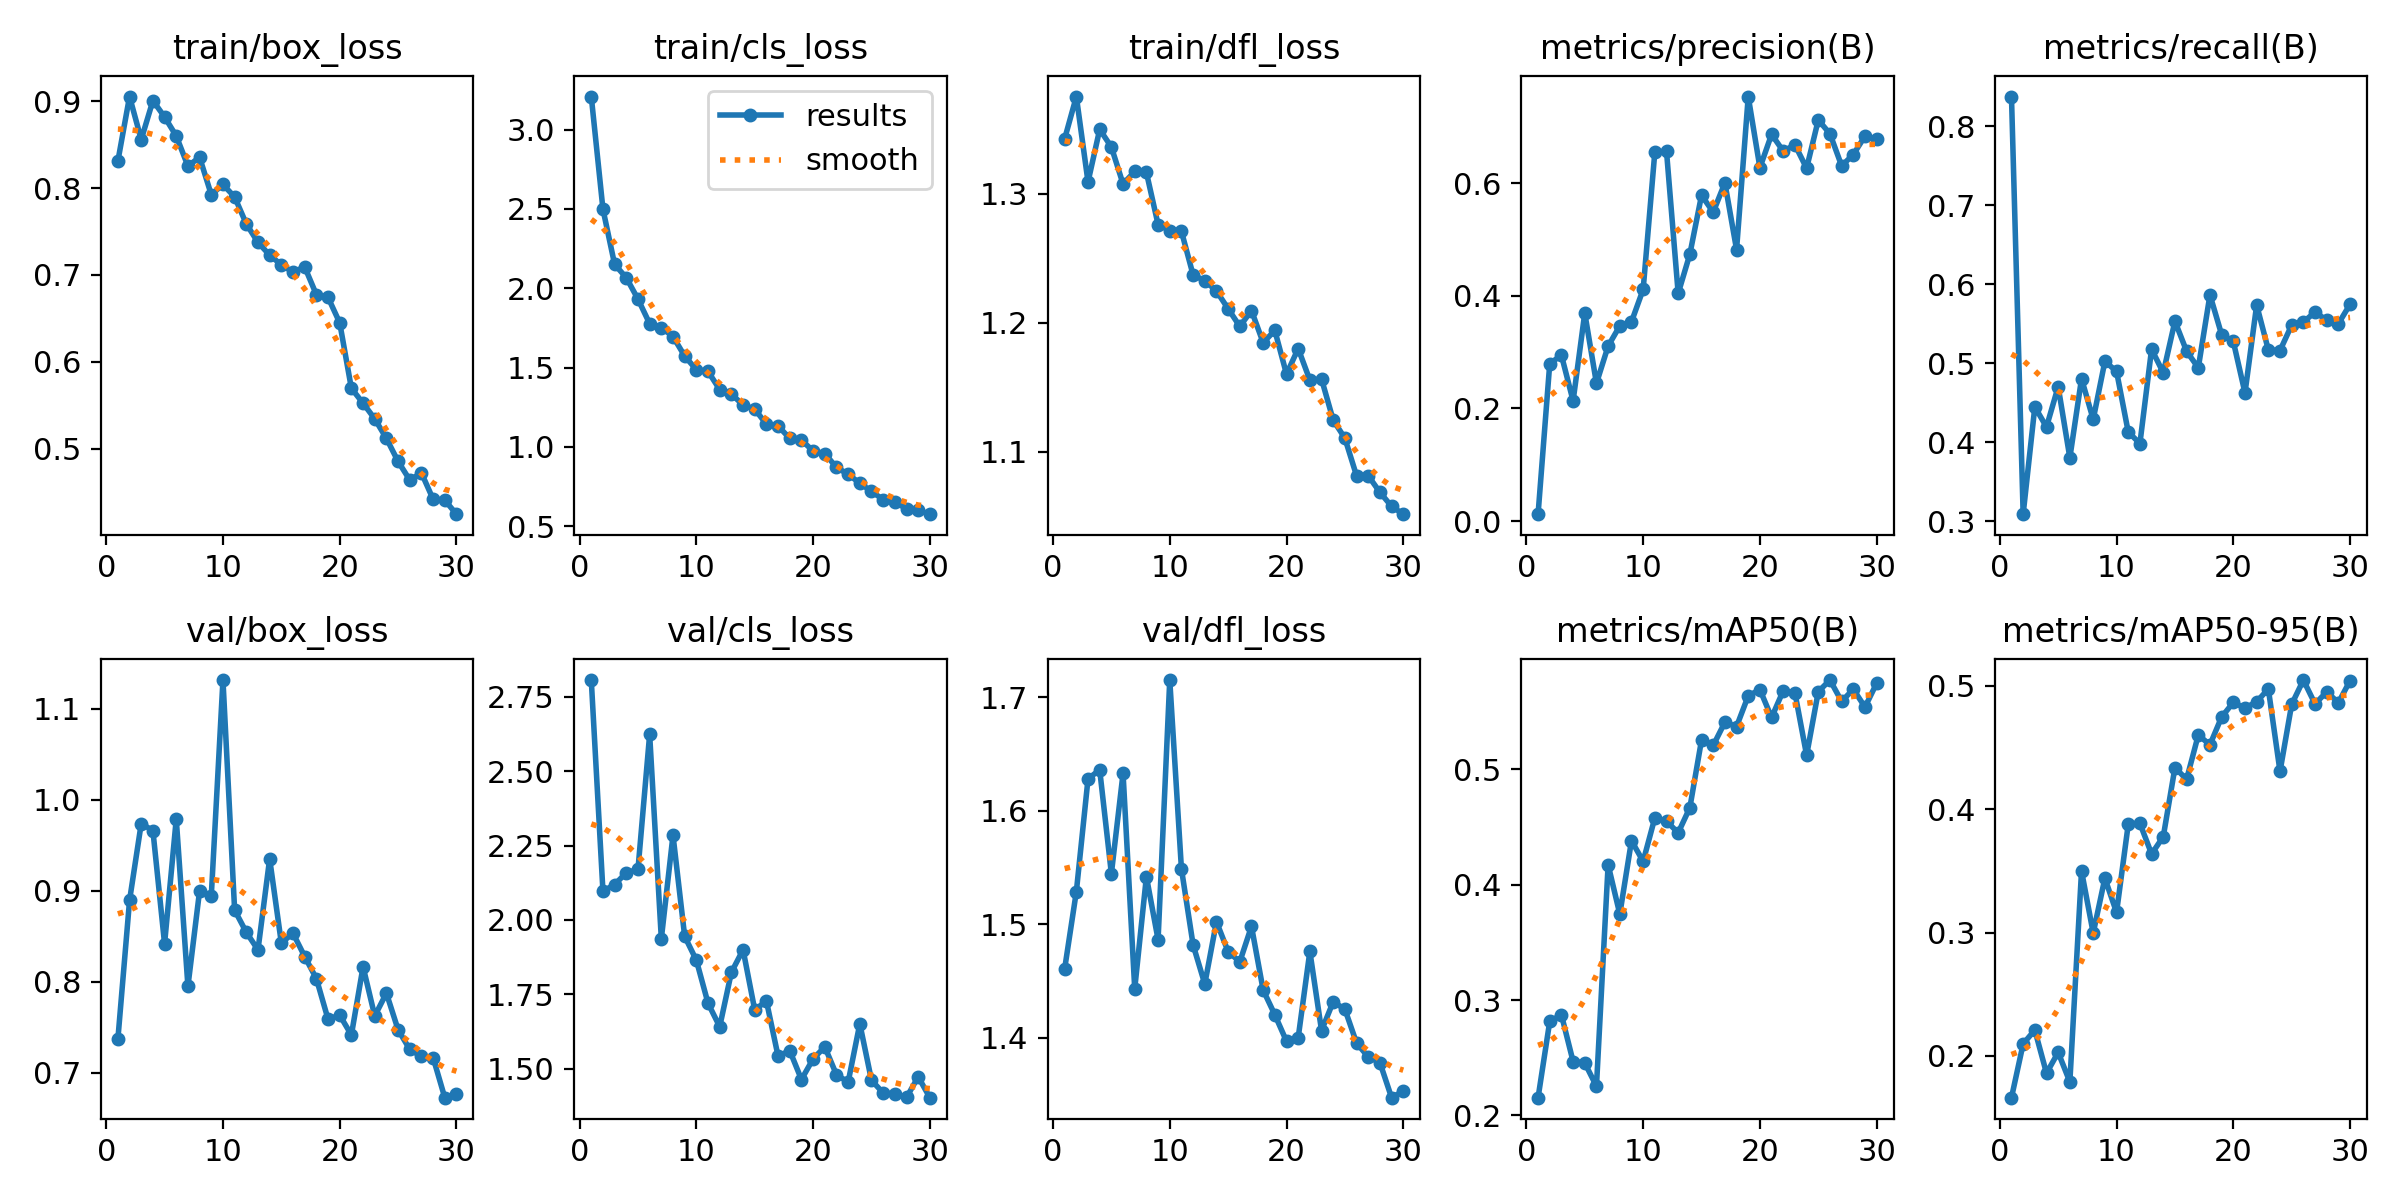

The table this chart was drawn from, first rows:
epoch, time, train/box_loss, train/cls_loss, train/dfl_loss, metrics/precision(B), metrics/recall(B), metrics/mAP50(B), metrics/mAP50-95(B), val/box_loss, val/cls_loss, val/dfl_loss, lr/pg0, lr/pg1, lr/pg2
1, 8.588, 0.8309, 3.208, 1.343, 0.01226, 0.8374, 0.2154, 0.1661, 0.7368, 2.805, 1.461, 0.0002725, 0.0002725, 0.0002725
2, 15.47, 0.9053, 2.498, 1.375, 0.2797, 0.3089, 0.2816, 0.2097, 0.8894, 2.096, 1.529, 0.000532, 0.000532, 0.000532
3, 22.07, 0.8558, 2.15, 1.309, 0.2946, 0.4447, 0.2872, 0.2209, 0.9739, 2.119, 1.628, 0.0007732, 0.0007732, 0.0007732
4, 28.69, 0.9006, 2.066, 1.35, 0.2135, 0.4193, 0.2468, 0.1859, 0.9662, 2.159, 1.636, 0.0007505, 0.0007505, 0.0007505
5, 35.23, 0.8819, 1.931, 1.336, 0.3695, 0.4704, 0.2455, 0.2028, 0.8417, 2.17, 1.545, 0.000723, 0.000723, 0.000723
6, 41.83, 0.8599, 1.777, 1.308, 0.2447, 0.3803, 0.2253, 0.1789, 0.9789, 2.623, 1.633, 0.0006956, 0.0006956, 0.0006956
7, 48.4, 0.8253, 1.752, 1.317, 0.3109, 0.4804, 0.4174, 0.3499, 0.795, 1.937, 1.443, 0.0006681, 0.0006681, 0.0006681
8, 54.93, 0.8354, 1.696, 1.317, 0.3467, 0.4289, 0.3746, 0.2995, 0.9001, 2.284, 1.542, 0.0006406, 0.0006406, 0.0006406
9, 61.45, 0.7923, 1.573, 1.276, 0.354, 0.5022, 0.4382, 0.3441, 0.8943, 1.945, 1.486, 0.0006131, 0.0006131, 0.0006131
10, 68.02, 0.8041, 1.487, 1.271, 0.4115, 0.4897, 0.4203, 0.3163, 1.132, 1.865, 1.715, 0.0005856, 0.0005856, 0.0005856
11, 74.61, 0.7897, 1.476, 1.271, 0.6554, 0.413, 0.4581, 0.3877, 0.8788, 1.72, 1.549, 0.0005581, 0.0005581, 0.0005581
12, 81.42, 0.7587, 1.361, 1.237, 0.6568, 0.3983, 0.4551, 0.3886, 0.8544, 1.642, 1.482, 0.0005306, 0.0005306, 0.0005306
13, 88.06, 0.7374, 1.332, 1.233, 0.4044, 0.5177, 0.4451, 0.3637, 0.835, 1.824, 1.447, 0.0005031, 0.0005031, 0.0005031
14, 94.62, 0.7228, 1.265, 1.225, 0.4742, 0.4879, 0.4669, 0.3777, 0.9352, 1.9, 1.502, 0.0004756, 0.0004756, 0.0004756
15, 101.2, 0.7116, 1.238, 1.211, 0.5786, 0.5531, 0.5255, 0.4336, 0.8426, 1.698, 1.476, 0.0004482, 0.0004482, 0.0004482
16, 107.8, 0.7032, 1.143, 1.197, 0.5488, 0.5151, 0.5208, 0.4243, 0.8533, 1.728, 1.467, 0.0004207, 0.0004207, 0.0004207
17, 114.4, 0.7092, 1.132, 1.209, 0.6008, 0.4941, 0.541, 0.4601, 0.8277, 1.543, 1.498, 0.0003932, 0.0003932, 0.0003932
18, 121, 0.6773, 1.053, 1.185, 0.4823, 0.5864, 0.5372, 0.4523, 0.8035, 1.561, 1.442, 0.0003657, 0.0003657, 0.0003657
19, 127.5, 0.6741, 1.043, 1.194, 0.7541, 0.5361, 0.5638, 0.4748, 0.7588, 1.464, 1.42, 0.0003382, 0.0003382, 0.0003382
20, 134.1, 0.6449, 0.974, 1.16, 0.6277, 0.5275, 0.5692, 0.4866, 0.7632, 1.534, 1.397, 0.0003107, 0.0003107, 0.0003107
21, 156.3, 0.5694, 0.9581, 1.18, 0.6869, 0.4623, 0.5451, 0.482, 0.7414, 1.574, 1.4, 0.0002832, 0.0002832, 0.0002832
22, 163, 0.5522, 0.8711, 1.156, 0.6571, 0.5736, 0.5683, 0.4871, 0.8165, 1.481, 1.476, 0.0002557, 0.0002557, 0.0002557
23, 169.6, 0.5342, 0.8272, 1.156, 0.6683, 0.5169, 0.5664, 0.4975, 0.7623, 1.456, 1.406, 0.0002282, 0.0002282, 0.0002282
24, 176.3, 0.5117, 0.7717, 1.125, 0.6268, 0.516, 0.5123, 0.4306, 0.7874, 1.652, 1.432, 0.0002008, 0.0002008, 0.0002008
25, 182.9, 0.4852, 0.7192, 1.111, 0.7125, 0.5482, 0.5675, 0.485, 0.7472, 1.462, 1.425, 0.0001733, 0.0001733, 0.0001733
26, 189.4, 0.4638, 0.668, 1.081, 0.6879, 0.552, 0.5775, 0.5047, 0.7255, 1.419, 1.395, 0.0001458, 0.0001458, 0.0001458
27, 196, 0.472, 0.6544, 1.081, 0.631, 0.5647, 0.559, 0.4854, 0.7179, 1.416, 1.383, 0.0001183, 0.0001183, 0.0001183
28, 202.6, 0.4417, 0.6092, 1.069, 0.6511, 0.5543, 0.5696, 0.4951, 0.7165, 1.404, 1.378, 9.0797e-05, 9.0797e-05, 9.0797e-05
29, 209.2, 0.4406, 0.6002, 1.058, 0.6838, 0.55, 0.5541, 0.4863, 0.6725, 1.474, 1.347, 6.3308e-05, 6.3308e-05, 6.3308e-05
30, 215.8, 0.4245, 0.5761, 1.052, 0.6788, 0.5745, 0.5748, 0.5042, 0.6766, 1.403, 1.353, 3.5819e-05, 3.5819e-05, 3.5819e-05
